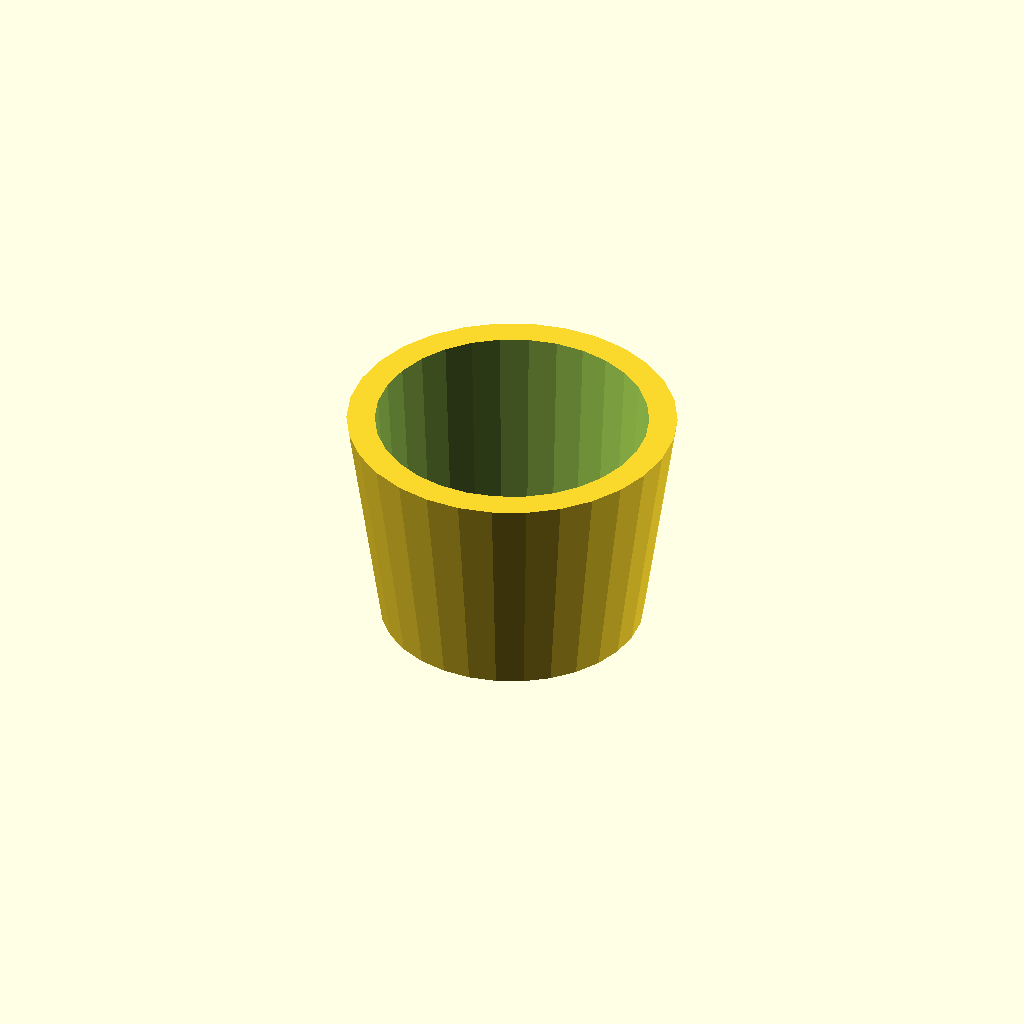
Cell 1: the model at its default parameters.
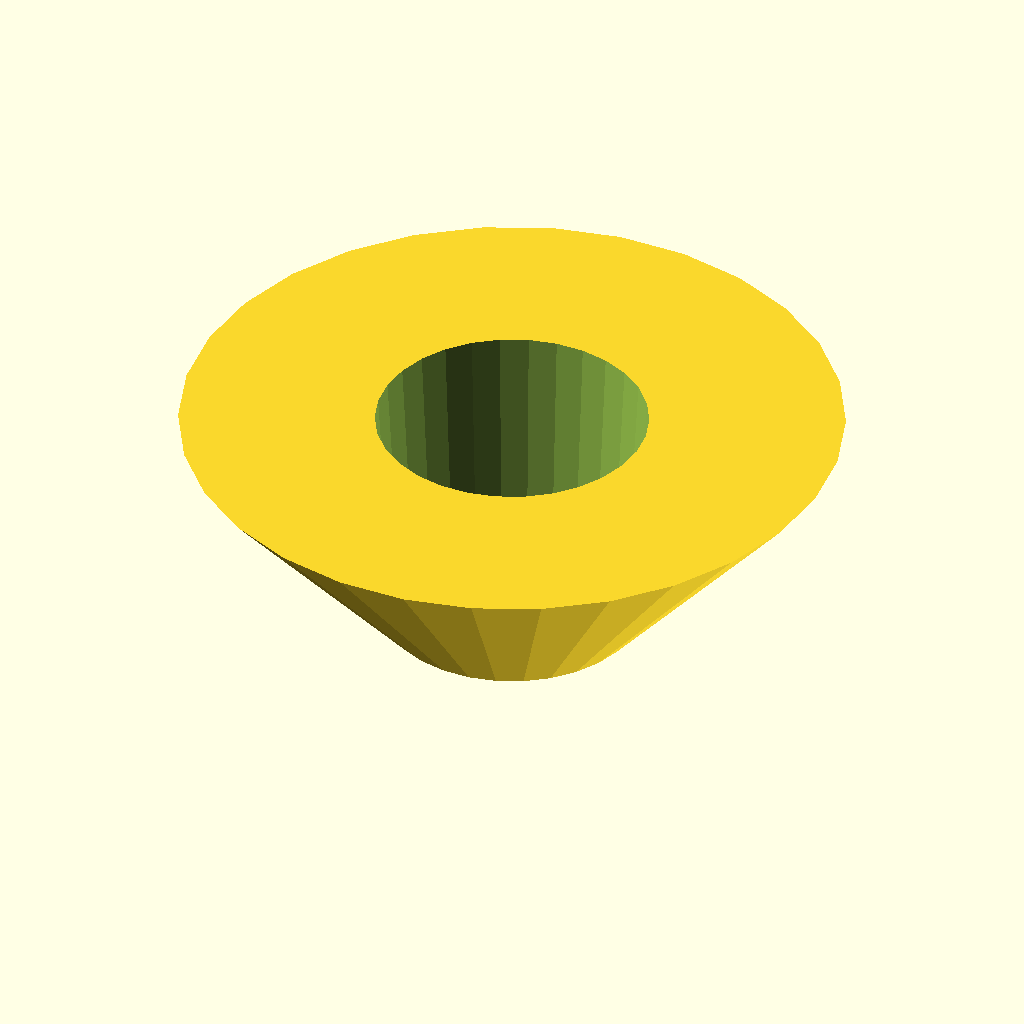
Cell 2: OuterDiameterTop = 50 (everything else at default).
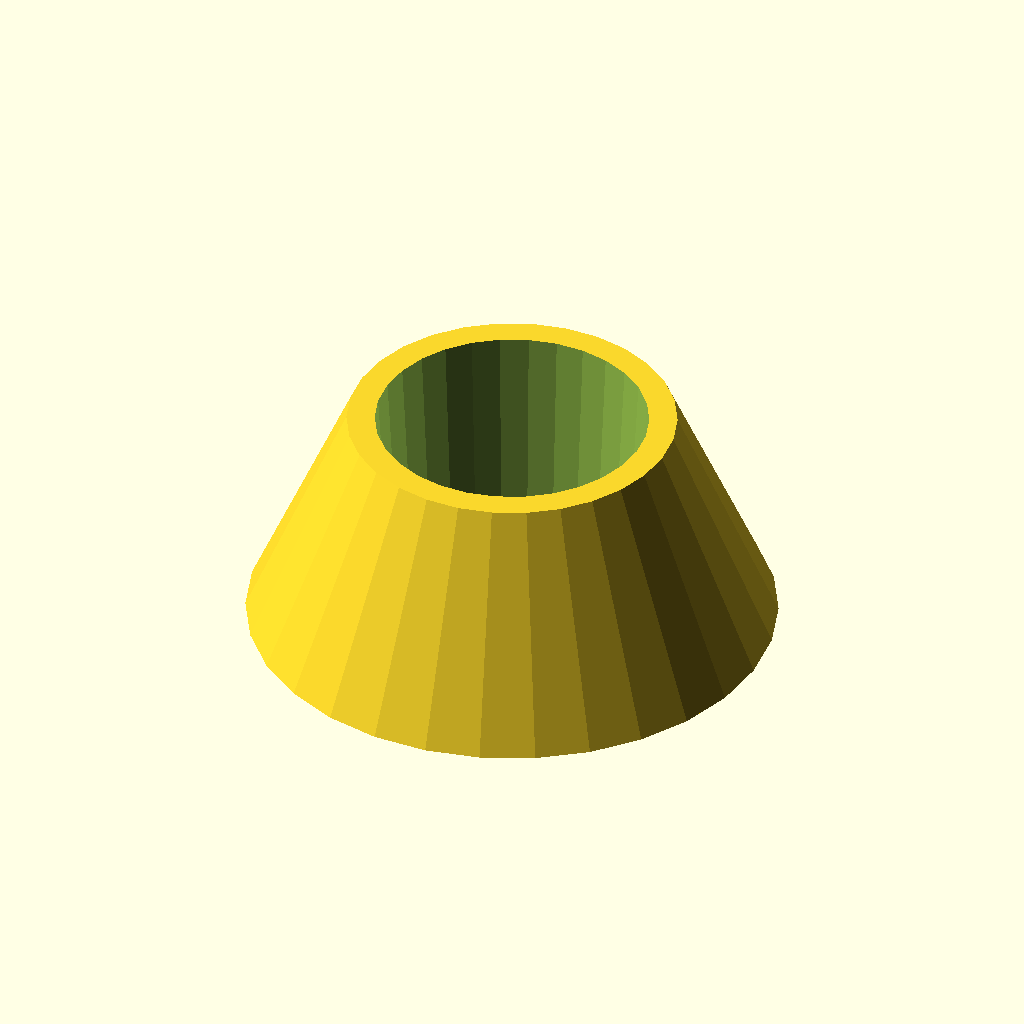
Cell 3 — OuterDiameterBottom set to 40, the other parameters unchanged.
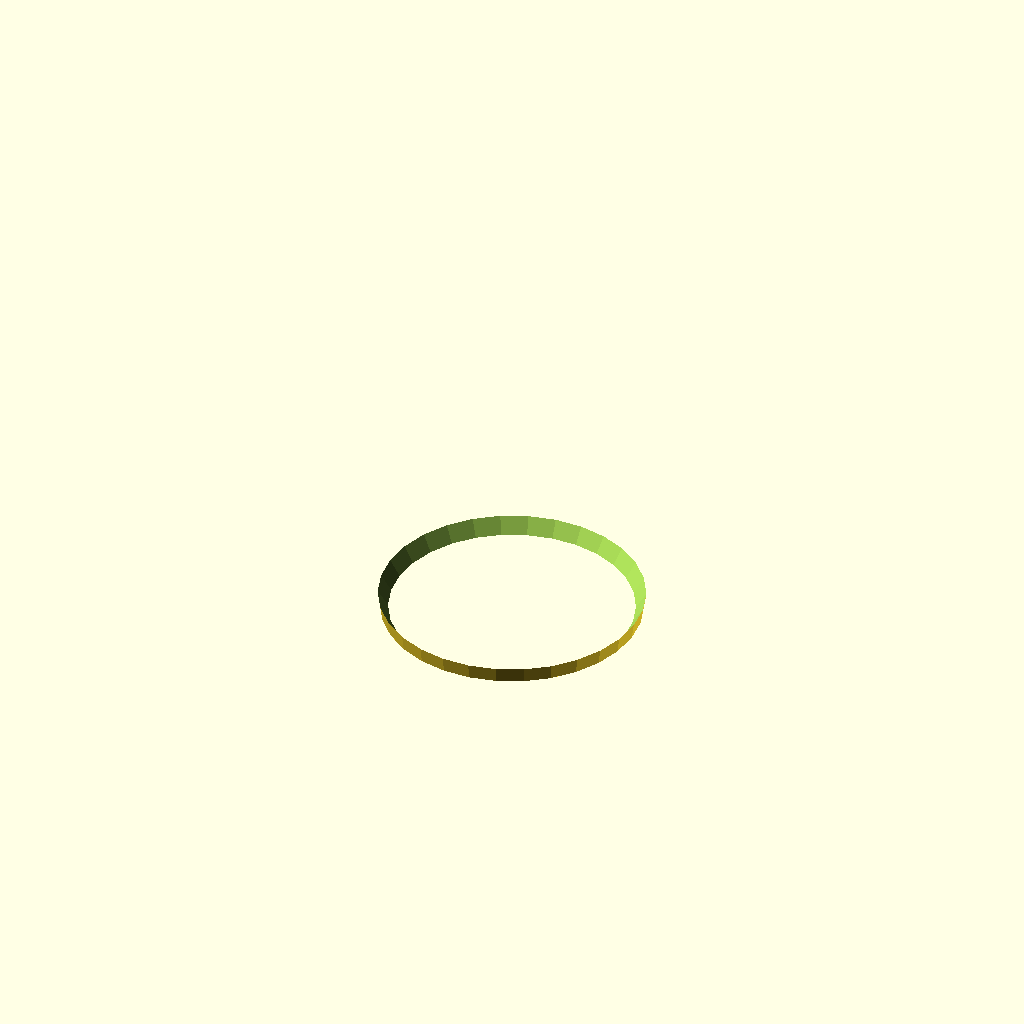
Cell 4 — InnerDiameterTop set to 40, the other parameters unchanged.
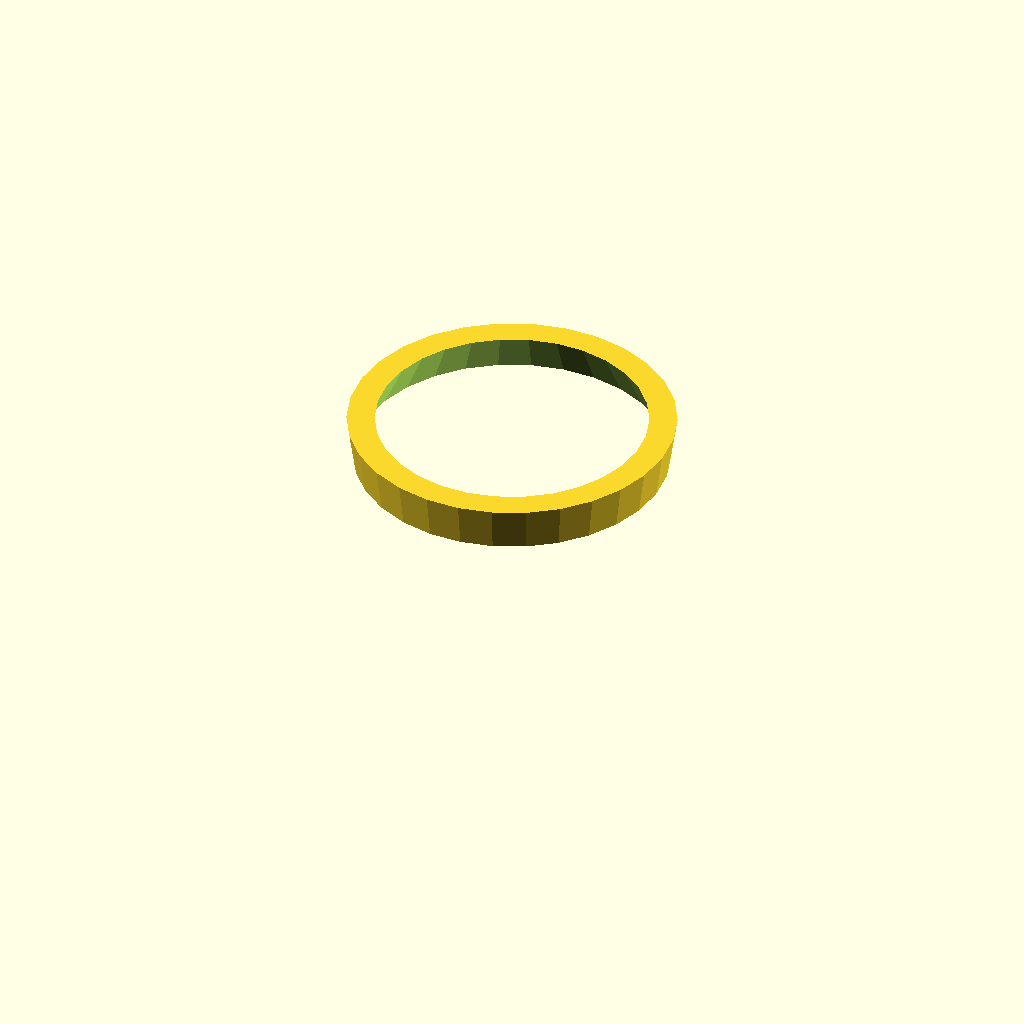
Cell 5 — InnerDiameterBottom set to 36, the other parameters unchanged.
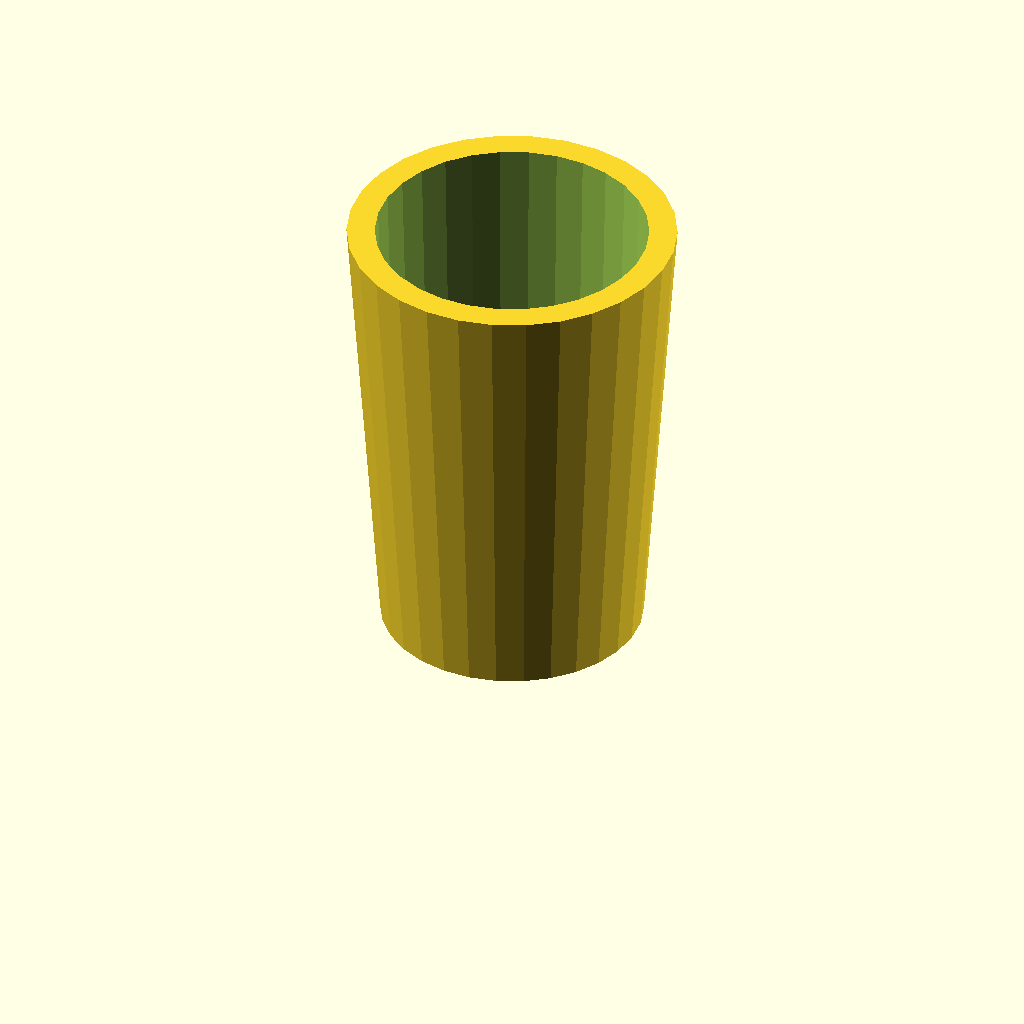
Cell 6 — Height set to 34, the other parameters unchanged.
One fixed orthographic camera (rotation 55°, 0°, 25°; colour scheme Cornfield) for every cell.
The OpenSCAD source (inputs/thingiverse/files/thing-50341/Candle-Adapter-or-adapter-to-fit-something-in-a-bigger-hole/candle-adapterv-v0-1.scad):
// Candle adapter
//(c) 2013 Wouter Robers


OuterDiameterTop=25;
OuterDiameterBottom=20;
InnerDiameterTop=20;
InnerDiameterBottom=18;
Height=17;


// Some 3D printers print a little thicker. This parameter compensates for that.
Margin=0.2;

difference(){
union(){
// All the objects
cylinder(r1=OuterDiameterBottom/2-Margin,r2=OuterDiameterTop/2-Margin,h=Height);
}
//All the cut-outs
translate([0,0,-0.01]) cylinder(r1=InnerDiameterBottom/2+Margin,r2=InnerDiameterTop/2+Margin,h=Height+0.02);

}
Parameter table extracted from the source (name, type, default, range or options):
OuterDiameterTop: number, default 25
OuterDiameterBottom: number, default 20
InnerDiameterTop: number, default 20
InnerDiameterBottom: number, default 18
Height: number, default 17
Margin: number, default 0.2
